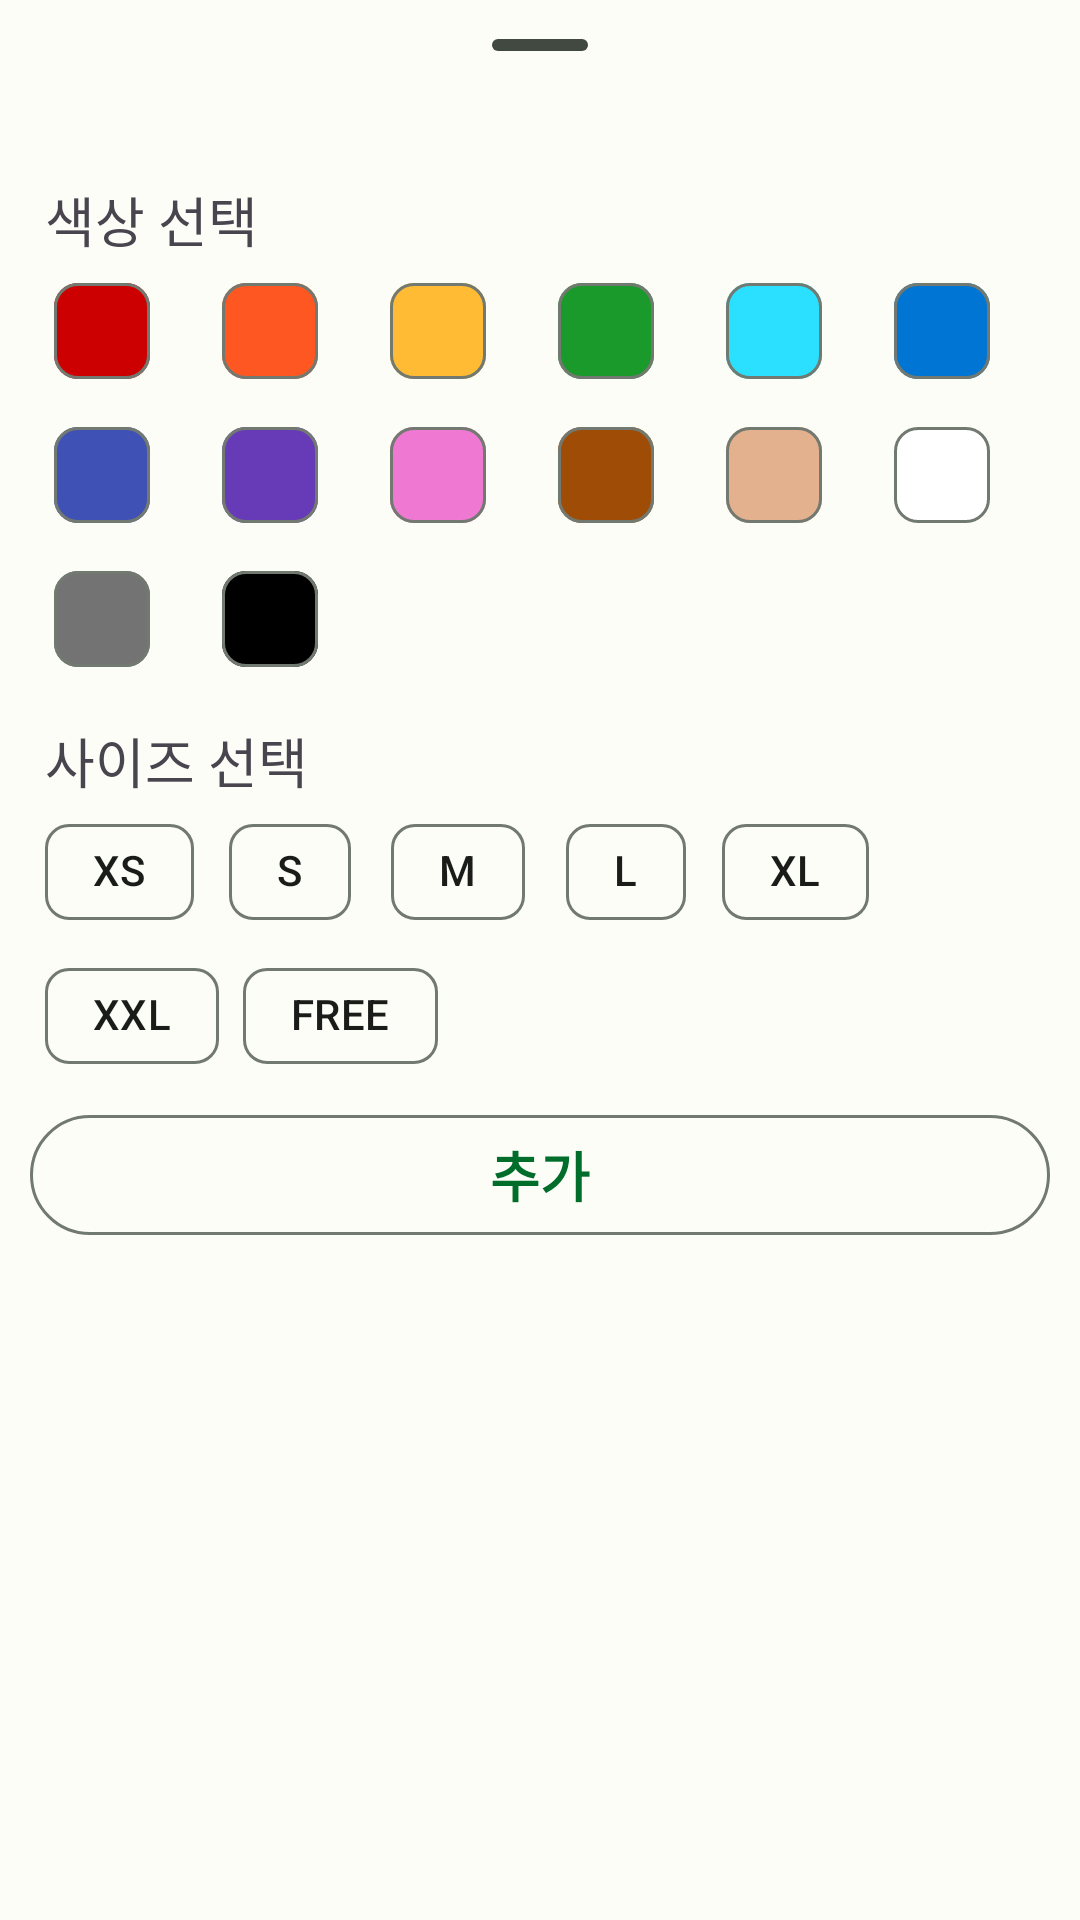

The Android layout XML behind this screen, and the referenced resources:
<!-- AndroidManifest.xml: application theme Theme.Yachaesori_seller -->
<!-- res/layout/fragment_product_option_bottom_sheet.xml -->
<?xml version="1.0" encoding="utf-8"?>
<LinearLayout xmlns:android="http://schemas.android.com/apk/res/android"
    xmlns:app="http://schemas.android.com/apk/res-auto"
    android:layout_width="match_parent"
    android:layout_height="match_parent"
    android:orientation="vertical">

    <com.google.android.material.bottomsheet.BottomSheetDragHandleView
        android:id="@+id/view"
        android:layout_width="match_parent"
        android:layout_height="50dp" />

    <LinearLayout
        android:layout_width="match_parent"
        android:layout_height="match_parent"
        android:orientation="vertical"
        android:padding="10dp">

        <TextView
            android:id="@+id/textViewColorTitle"
            android:layout_width="match_parent"
            android:layout_height="wrap_content"
            android:layout_marginStart="5dp"
            android:text="@string/title_select_color"
            android:textAppearance="@style/TextAppearance.AppCompat.Medium" />

        <com.google.android.material.chip.ChipGroup
            android:id="@+id/chipGroupColor"
            android:layout_width="match_parent"
            android:layout_height="wrap_content"
            app:chipSpacingVertical="0dp">

            <com.google.android.material.chip.Chip
                android:id="@+id/chip"
                android:layout_width="wrap_content"
                android:layout_height="wrap_content"
                android:checkable="true"
                android:contentDescription="@string/_0"
                app:checkedIconEnabled="true"
                app:chipBackgroundColor="@android:color/holo_red_dark" />

            <com.google.android.material.chip.Chip
                android:id="@+id/chip4"
                android:layout_width="wrap_content"
                android:layout_height="wrap_content"
                android:checkable="true"
                android:contentDescription="@string/_1"
                app:checkedIconEnabled="true"
                app:chipBackgroundColor="#FF5722" />

            <com.google.android.material.chip.Chip
                android:id="@+id/chip5"
                android:layout_width="wrap_content"
                android:layout_height="wrap_content"
                android:checkable="true"
                android:contentDescription="@string/_2"
                app:checkedIconEnabled="true"
                app:chipBackgroundColor="@android:color/holo_orange_light" />

            <com.google.android.material.chip.Chip
                android:id="@+id/chip6"
                android:layout_width="wrap_content"
                android:layout_height="wrap_content"
                android:checkable="true"
                android:contentDescription="@string/_3"
                app:checkedIconEnabled="true"
                app:chipBackgroundColor="#199A2A" />

            <com.google.android.material.chip.Chip
                android:id="@+id/chip8"
                android:layout_width="wrap_content"
                android:layout_height="wrap_content"
                android:checkable="true"
                android:contentDescription="@string/_4"
                app:checkedIconEnabled="true"
                app:chipBackgroundColor="#2BE0FF" />

            <com.google.android.material.chip.Chip
                android:id="@+id/chip9"
                android:layout_width="wrap_content"
                android:layout_height="wrap_content"
                android:checkable="true"
                android:contentDescription="@string/_5"
                app:checkedIconEnabled="true"
                app:chipBackgroundColor="#0075D3" />

            <com.google.android.material.chip.Chip
                android:id="@+id/chip10"
                android:layout_width="wrap_content"
                android:layout_height="wrap_content"
                android:checkable="true"
                android:contentDescription="@string/_6"
                app:checkedIconEnabled="true"
                app:chipBackgroundColor="#3F51B5" />

            <com.google.android.material.chip.Chip
                android:id="@+id/chip11"
                android:layout_width="wrap_content"
                android:layout_height="wrap_content"
                android:checkable="true"
                android:contentDescription="@string/_7"
                app:checkedIconEnabled="true"
                app:chipBackgroundColor="#673AB7" />

            <com.google.android.material.chip.Chip
                android:id="@+id/chip12"
                android:layout_width="wrap_content"
                android:layout_height="wrap_content"
                android:checkable="true"
                android:contentDescription="@string/_8"
                app:checkedIconEnabled="true"
                app:chipBackgroundColor="#EF79D2" />

            <com.google.android.material.chip.Chip
                android:id="@+id/chip13"
                android:layout_width="wrap_content"
                android:layout_height="wrap_content"
                android:checkable="true"
                android:contentDescription="@string/_9"
                app:checkedIconEnabled="true"
                app:chipBackgroundColor="#9F4D06" />

            <com.google.android.material.chip.Chip
                android:id="@+id/chip29"
                android:layout_width="wrap_content"
                android:layout_height="wrap_content"
                android:checkable="true"
                android:contentDescription="@string/_10"
                app:checkedIconEnabled="true"
                app:chipBackgroundColor="#E4B18E" />

            <com.google.android.material.chip.Chip
                android:id="@+id/chip7"
                android:layout_width="wrap_content"
                android:layout_height="wrap_content"
                android:checkable="true"
                android:contentDescription="@string/_11"
                app:checkedIconEnabled="true"
                app:chipBackgroundColor="#FFFFFF" />

            <com.google.android.material.chip.Chip
                android:id="@+id/chip3"
                android:layout_width="wrap_content"
                android:layout_height="wrap_content"
                android:checkable="true"
                android:contentDescription="@string/_12"
                app:checkedIconEnabled="true"
                app:chipBackgroundColor="#737373" />

            <com.google.android.material.chip.Chip
                android:id="@+id/chip15"
                android:layout_width="wrap_content"
                android:layout_height="wrap_content"
                android:checkable="true"
                android:contentDescription="@string/_13"
                app:checkedIconEnabled="true"
                app:chipBackgroundColor="#000000" />

        </com.google.android.material.chip.ChipGroup>

        <TextView
            android:id="@+id/textViewSizeTitle"
            android:layout_width="match_parent"
            android:layout_height="wrap_content"
            android:layout_marginStart="5dp"
            android:layout_marginTop="10dp"
            android:text="@string/title_select_size"
            android:textAppearance="@style/TextAppearance.AppCompat.Medium" />

        <com.google.android.material.chip.ChipGroup
            android:id="@+id/chipGroupSize"
            android:layout_width="wrap_content"
            android:layout_height="wrap_content"
            android:layout_marginStart="5dp"
            app:chipSpacingVertical="0dp">

            <com.google.android.material.chip.Chip
                android:id="@+id/chip2"
                android:layout_width="wrap_content"
                android:layout_height="wrap_content"
                android:checkable="true"
                android:text="@string/size_xs"
                android:contentDescription="@string/_0"
                app:checkedIconEnabled="true" />

            <com.google.android.material.chip.Chip
                android:id="@+id/chip16"
                android:layout_width="wrap_content"
                android:layout_height="wrap_content"
                android:checkable="true"
                android:text="@string/size_s"
                android:contentDescription="@string/_1"
                app:checkedIconEnabled="true" />

            <com.google.android.material.chip.Chip
                android:id="@+id/chip17"
                android:layout_width="wrap_content"
                android:layout_height="wrap_content"
                android:checkable="true"
                android:text="@string/size_m"
                android:contentDescription="@string/_2"
                app:checkedIconEnabled="true" />

            <com.google.android.material.chip.Chip
                android:id="@+id/chip18"
                android:layout_width="wrap_content"
                android:layout_height="wrap_content"
                android:checkable="true"
                android:text="@string/size_l"
                android:contentDescription="@string/_3"
                app:checkedIconEnabled="true" />

            <com.google.android.material.chip.Chip
                android:id="@+id/chip19"
                android:layout_width="wrap_content"
                android:layout_height="wrap_content"
                android:checkable="true"
                android:text="@string/size_xl"
                android:contentDescription="@string/_4"
                app:checkedIconEnabled="true" />

            <com.google.android.material.chip.Chip
                android:id="@+id/chip20"
                android:layout_width="wrap_content"
                android:layout_height="wrap_content"
                android:checkable="true"
                android:text="@string/size_xxl"
                android:contentDescription="@string/_5"
                app:checkedIconEnabled="true" />

            <com.google.android.material.chip.Chip
                android:id="@+id/chip21"
                android:layout_width="wrap_content"
                android:layout_height="wrap_content"
                android:checkable="true"
                android:text="@string/size_free"
                android:contentDescription="@string/_6"
                app:checkedIconEnabled="true" />

        </com.google.android.material.chip.ChipGroup>

        <com.google.android.material.button.MaterialButton
            android:id="@+id/buttonAddOption"
            style="@style/Widget.Material3.Button.OutlinedButton"
            android:layout_width="match_parent"
            android:layout_height="wrap_content"
            android:layout_gravity="start"
            android:layout_marginTop="5dp"
            android:text="@string/action_add"
            android:textAppearance="@style/TextAppearance.AppCompat.Medium"
            android:textStyle="bold" />
    </LinearLayout>

</LinearLayout>
<!-- resources referenced by this layout -->
<resources>
  <string name="_0">0</string>
  <string name="_1">1</string>
  <string name="_10">10</string>
  <string name="_11">11</string>
  <string name="_12">12</string>
  <string name="_13">13</string>
  <string name="_2">2</string>
  <string name="_3">3</string>
  <string name="_4">4</string>
  <string name="_5">5</string>
  <string name="_6">6</string>
  <string name="_7">7</string>
  <string name="_8">8</string>
  <string name="_9">9</string>
  <string name="action_add">추가</string>
  <string name="size_free">FREE</string>
  <string name="size_l">L</string>
  <string name="size_m">M</string>
  <string name="size_s">S</string>
  <string name="size_xl">XL</string>
  <string name="size_xs">XS</string>
  <string name="size_xxl">XXL</string>
  <string name="title_select_color">색상 선택</string>
  <string name="title_select_size">사이즈 선택</string>
  <style name="Theme.Yachaesori_seller" parent="Base.Theme.Yachaesori_seller">
          <item name="android:windowSplashScreenBackground">@color/seed</item>
      </style>
  <color name="seed">#009A3E</color>
  <color name="md_theme_light_primary">#006E2A</color>
  <color name="md_theme_light_onPrimary">#FFFFFF</color>
  <color name="md_theme_light_primaryContainer">#80FC92</color>
  <color name="md_theme_light_onPrimaryContainer">#002108</color>
  <color name="md_theme_light_secondary">#516350</color>
  <color name="md_theme_light_onSecondary">#FFFFFF</color>
  <color name="md_theme_light_secondaryContainer">#D4E8D0</color>
  <color name="md_theme_light_onSecondaryContainer">#0F1F11</color>
  <color name="md_theme_light_tertiary">#8E4E00</color>
  <color name="md_theme_light_onTertiary">#FFFFFF</color>
  <color name="md_theme_light_tertiaryContainer">#FFDCC1</color>
  <color name="md_theme_light_onTertiaryContainer">#2E1500</color>
  <color name="md_theme_light_error">#BA1A1A</color>
  <color name="md_theme_light_errorContainer">#FFDAD6</color>
  <color name="md_theme_light_onError">#FFFFFF</color>
  <color name="md_theme_light_onErrorContainer">#410002</color>
  <color name="md_theme_light_background">#FCFDF7</color>
  <color name="md_theme_light_onBackground">#1A1C19</color>
  <color name="md_theme_light_surface">#FCFDF7</color>
  <color name="md_theme_light_onSurface">#1A1C19</color>
  <color name="md_theme_light_surfaceVariant">#DEE5D9</color>
  <color name="md_theme_light_onSurfaceVariant">#424940</color>
  <color name="md_theme_light_outline">#727970</color>
  <color name="md_theme_light_inverseOnSurface">#F0F1EB</color>
  <color name="md_theme_light_inverseSurface">#2F312D</color>
  <color name="md_theme_light_inversePrimary">#63DF79</color>
</resources>
